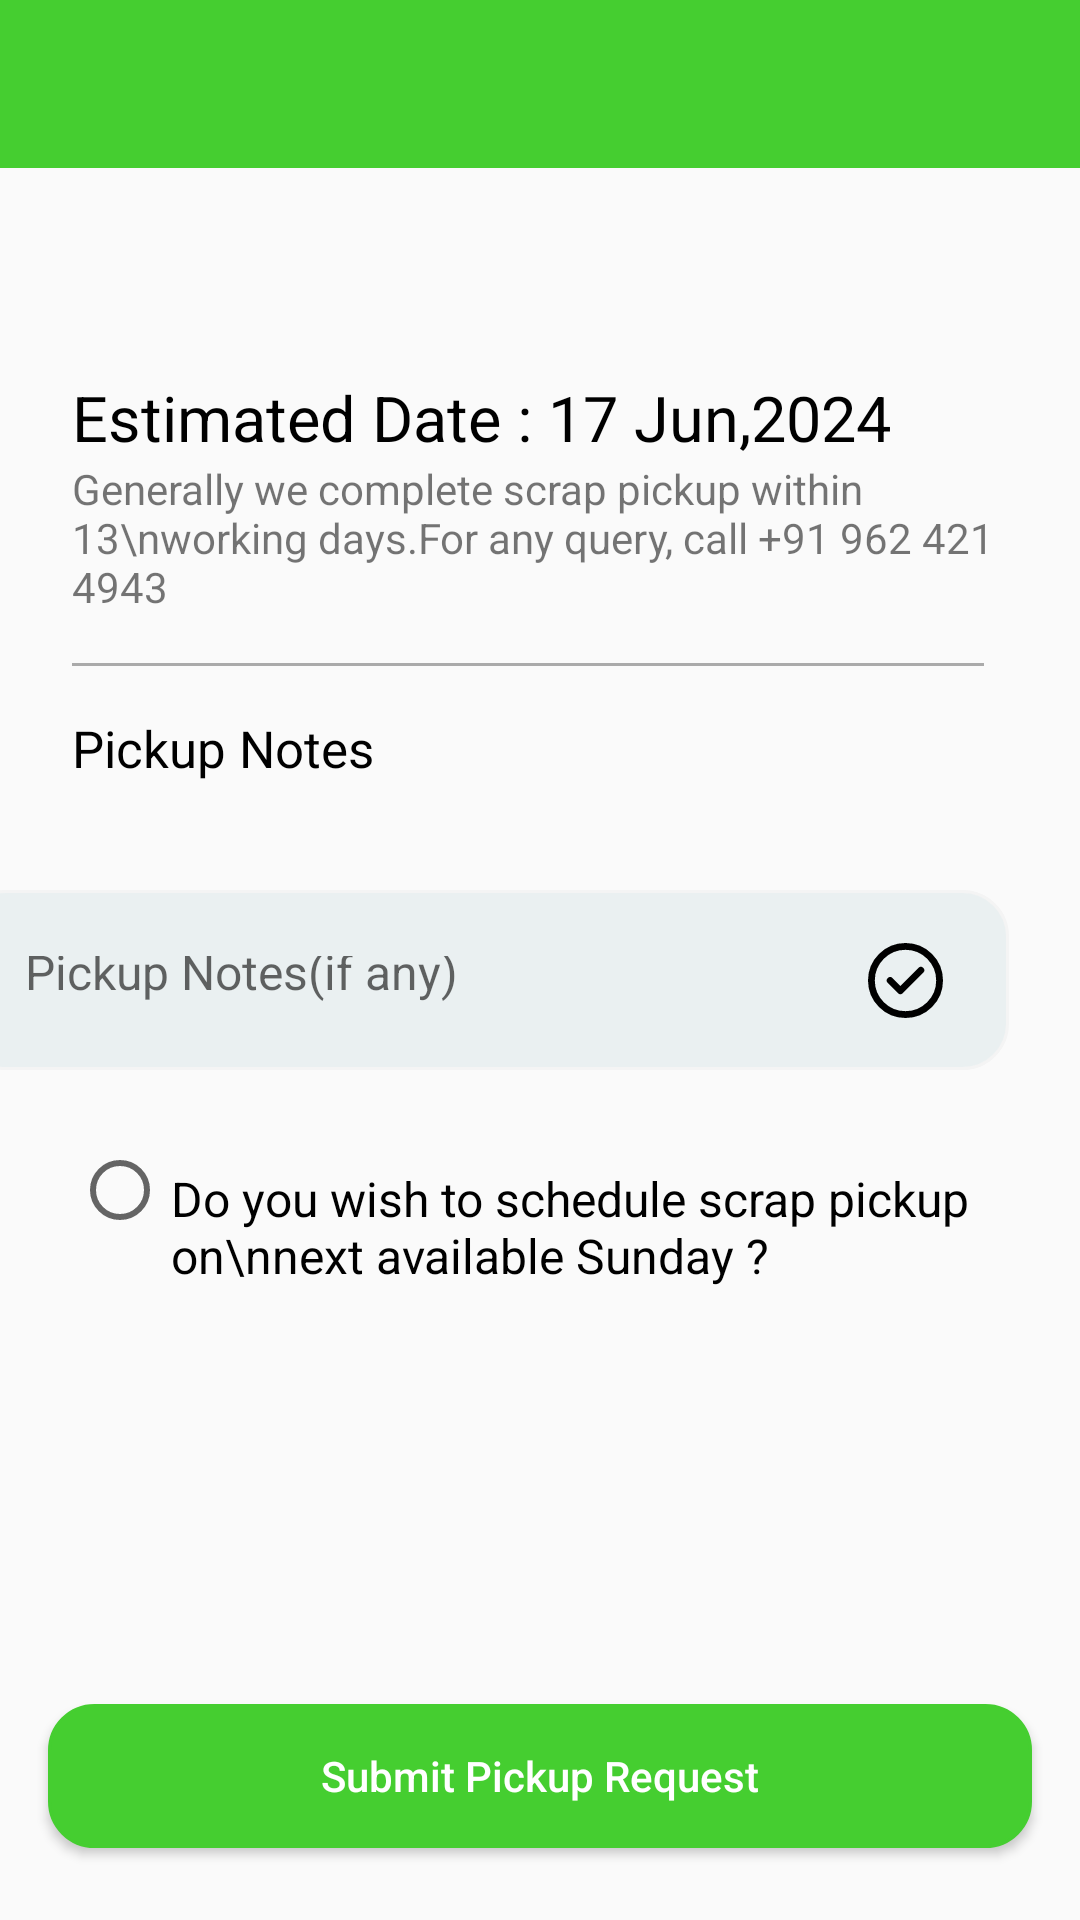

Produce the Android XML layout that renders to this screen, including the resource entries it uses.
<!-- AndroidManifest.xml: application theme Theme.ScrapBazar -->
<!-- res/layout/activity_pickup_notes.xml -->
<?xml version="1.0" encoding="utf-8"?>
<androidx.constraintlayout.widget.ConstraintLayout xmlns:android="http://schemas.android.com/apk/res/android"
    xmlns:app="http://schemas.android.com/apk/res-auto"
    xmlns:tools="http://schemas.android.com/tools"
    android:layout_width="match_parent"
    android:layout_height="match_parent"
    tools:context=".Activity.PickupNotesActivity">

    <androidx.appcompat.widget.Toolbar
        android:id="@+id/toolbar"
        android:layout_width="match_parent"
        android:layout_height="?attr/actionBarSize"
        android:background="@color/colorPrimary"
        android:title="Your Toolbar Title"
        app:titleTextColor="@color/white"
        android:theme="?attr/actionBarTheme" />

    <TextView
        android:id="@+id/dateTextView"
        android:layout_width="match_parent"
        android:layout_height="wrap_content"
        android:layout_marginStart="24dp"
        android:layout_marginTop="69dp"
        android:layout_marginEnd="8dp"
        android:text="Estimated Date : 17 Jun,2024"
        android:textColor="@color/black"
        android:textSize="21sp"
        app:layout_constraintEnd_toEndOf="parent"
        app:layout_constraintHorizontal_bias="0.0"
        app:layout_constraintStart_toStartOf="parent"
        app:layout_constraintTop_toBottomOf="@+id/toolbar" />

    <TextView
        android:id="@+id/textView14"
        android:layout_width="match_parent"
        android:layout_height="wrap_content"
        android:layout_marginStart="24dp"
        android:layout_marginEnd="8dp"
        android:text="Generally we complete scrap pickup within 13\nworking days.For any query, call +91 962 421 4943"
        app:layout_constraintEnd_toEndOf="parent"
        app:layout_constraintStart_toStartOf="parent"
        app:layout_constraintTop_toBottomOf="@+id/dateTextView" />

    
    <View
        android:id="@+id/view"
        android:layout_width="match_parent"
        android:layout_height="1dp"
        android:layout_marginStart="24dp"
        android:layout_marginTop="16dp"
        android:layout_marginEnd="32dp"
        android:background="@android:color/darker_gray"
        app:layout_constraintEnd_toEndOf="parent"
        app:layout_constraintStart_toStartOf="parent"
        app:layout_constraintTop_toBottomOf="@+id/textView14" />

    <TextView
        android:id="@+id/textView15"
        android:layout_width="match_parent"
        android:layout_height="wrap_content"
        android:layout_marginStart="24dp"
        android:layout_marginTop="16dp"
        android:text="Pickup Notes"
        android:textColor="@color/black"
        android:textSize="17sp"
        app:layout_constraintEnd_toEndOf="parent"
        app:layout_constraintStart_toStartOf="parent"
        app:layout_constraintTop_toBottomOf="@+id/view" />

    <EditText
        android:id="@+id/notesEdittext"
        android:layout_width="350dp"
        android:layout_height="60dp"
        android:layout_marginStart="32dp"
        android:layout_marginTop="36dp"
        android:layout_marginEnd="24dp"
        android:background="@drawable/edittextshape"
        android:drawableRight="@drawable/right"
        android:hint="Pickup Notes(if any)"
        android:inputType="text"
        android:maxLength="10"
        android:padding="22dp"
        android:textSize="16sp"
        app:layout_constraintEnd_toEndOf="parent"
        app:layout_constraintHorizontal_bias="1.0"
        app:layout_constraintStart_toStartOf="parent"
        app:layout_constraintTop_toBottomOf="@+id/textView15" />

    <RadioButton
        android:id="@+id/radioButton"
        android:layout_width="wrap_content"
        android:layout_height="wrap_content"
        android:layout_alignParentEnd="true"
        android:layout_centerVertical="true"
        android:layout_marginStart="24dp"
        android:layout_marginTop="24dp"
        app:layout_constraintStart_toStartOf="parent"
        app:layout_constraintTop_toBottomOf="@+id/notesEdittext" />

    <TextView
        android:id="@+id/dateChangedTextView"
        android:layout_width="match_parent"
        android:layout_height="wrap_content"
        android:layout_marginStart="57dp"
        android:layout_marginTop="32dp"
        android:text="Do you wish to schedule scrap pickup on\nnext available Sunday ?"
        android:textColor="@color/black"
        android:textSize="16sp"
        app:layout_constraintEnd_toEndOf="parent"
        app:layout_constraintStart_toEndOf="@+id/radioButton"
        app:layout_constraintTop_toBottomOf="@+id/notesEdittext" />

    <androidx.appcompat.widget.AppCompatButton
        android:id="@+id/pickUp_Btn"
        android:layout_width="match_parent"
        android:layout_height="wrap_content"
        android:layout_marginStart="16dp"
        android:layout_marginEnd="16dp"
        android:layout_marginBottom="24dp"
        android:background="@drawable/proceedbutonshape"
        android:backgroundTint="#45CE30"
        android:text="Submit Pickup Request"
        android:textAllCaps="false"
        android:textColor="@color/white"
        app:layout_constraintBottom_toBottomOf="parent"
        app:layout_constraintEnd_toEndOf="parent"
        app:layout_constraintHorizontal_bias="1.0"
        app:layout_constraintStart_toStartOf="parent" />


</androidx.constraintlayout.widget.ConstraintLayout>
<!-- resources referenced by this layout -->
<resources>
  <color name="black">#FF000000</color>
  <color name="colorPrimary">#45CE30</color>
  <color name="white">#FFFFFFFF</color>
  <!-- drawable edittextshape (drawable) -->
  <?xml version="1.0" encoding="utf-8"?>
  <shape xmlns:android="http://schemas.android.com/apk/res/android">
  <solid android:color="#EAF0F1"/>
      <corners android:radius="15dp"/>
      <stroke android:color="#f4f4f4" android:width="1dp"/>
  </shape>
  <!-- drawable proceedbutonshape (drawable) -->
  <?xml version="1.0" encoding="utf-8"?>
  <shape xmlns:android="http://schemas.android.com/apk/res/android">
  <solid android:color="@color/black" />
      <stroke android:color="#f4f4f4" android:width="1dp"/>
      <corners android:radius="15dp"/>
  
  </shape>
  <!-- drawable right (drawable) -->
  <vector xmlns:android="http://schemas.android.com/apk/res/android"
      android:width="25dp"
      android:height="25dp"
      android:viewportWidth="22"
      android:viewportHeight="22">
    <path
        android:pathData="M6.5,11L9.5,14L15.5,8M21,11C21,16.523 16.523,21 11,21C5.477,21 1,16.523 1,11C1,5.477 5.477,1 11,1C16.523,1 21,5.477 21,11Z"
        android:strokeLineJoin="round"
        android:strokeWidth="2"
        android:fillColor="#00000000"
        android:strokeColor="#000000"
        android:strokeLineCap="round"/>
  </vector>
  <style name="Theme.ScrapBazar" parent="Base.Theme.ScrapBazar" />
  <style name="Base.Theme.ScrapBazar" parent="Theme.AppCompat.Light.NoActionBar">
          
           <item name="colorPrimary">@color/gray</item>
          <item name="colorPrimaryVariant">@color/gray</item>
          <item name="android:statusBarColor">@color/gray</item>
      </style>
  <color name="gray">#808080</color>
</resources>
